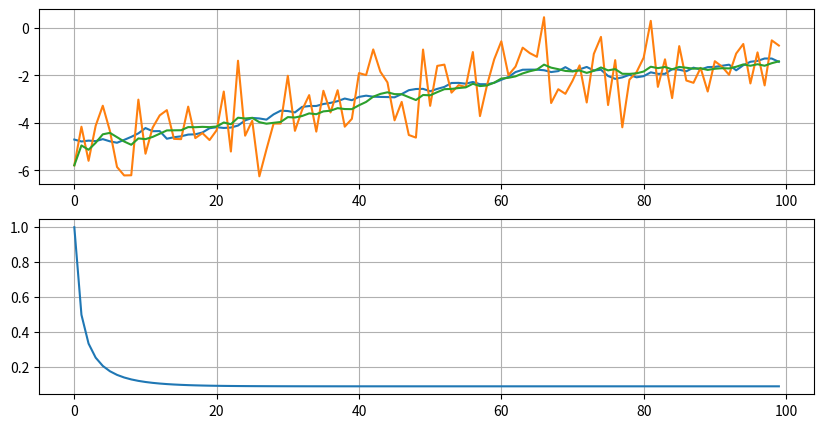

Recreate this plot in Python.
import numpy as np
import matplotlib.pyplot as plt

N = 100
dNoise = 1
dSignal = 5
r = 0.99
en = 0.1

x = np.zeros(N)
x[0] = np.random.normal(0, dSignal)
for i in range(1, N):
    x[i] = r * x[i-1] + np.random.normal(0, en)

z = x + np.random.normal(0, dNoise, N)


xx = np.zeros(N)
P = np.zeros(N)
xx[0] = z[0]
P[0] = dNoise

for i in range(1, N):
    Pe = r ** 2 * P[i-1] + en ** 2
    P[i] = (Pe * dNoise) / (Pe + dNoise)
    xx[i] = r * xx[i-1] + P[i] / dNoise * (z[i] - r * xx[i-1])


fig, (ax1, ax2) = plt.subplots(nrows=2, ncols=1, figsize=(10, 5))

ax1.plot(x)
ax1.plot(z)
ax1.plot(xx)
ax1.grid(True)

ax2.plot(P)
ax2.grid(True)
plt.show()

